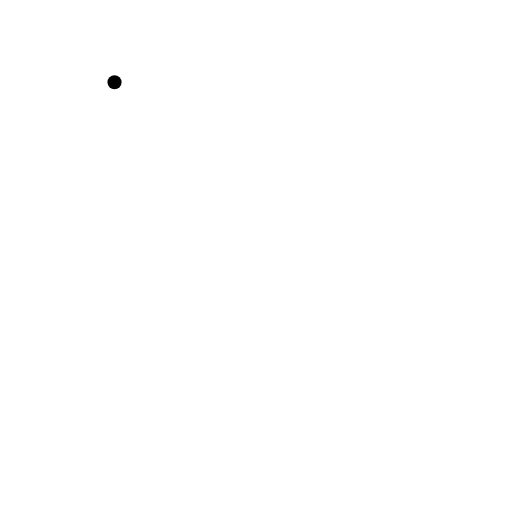
t = 0.00 s
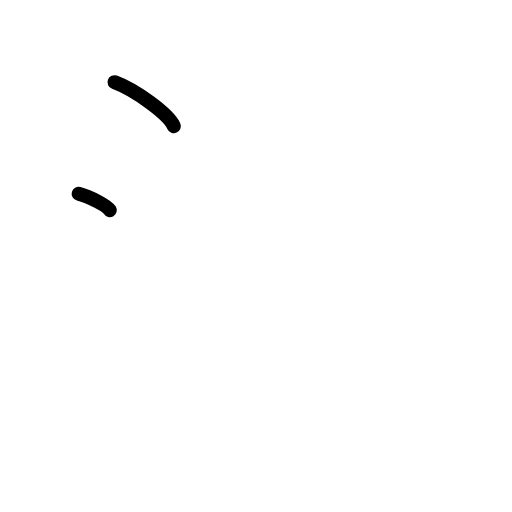
t = 1.50 s
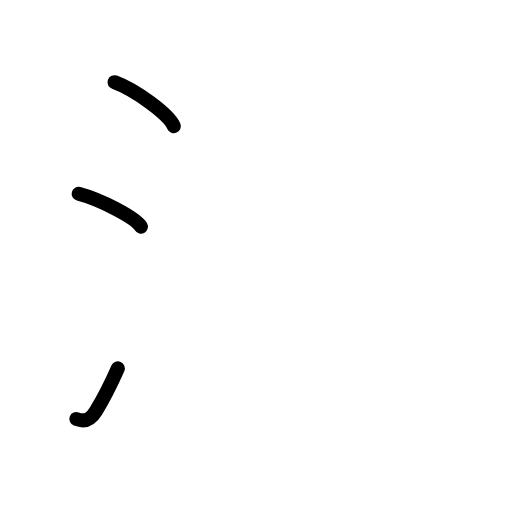
t = 2.75 s
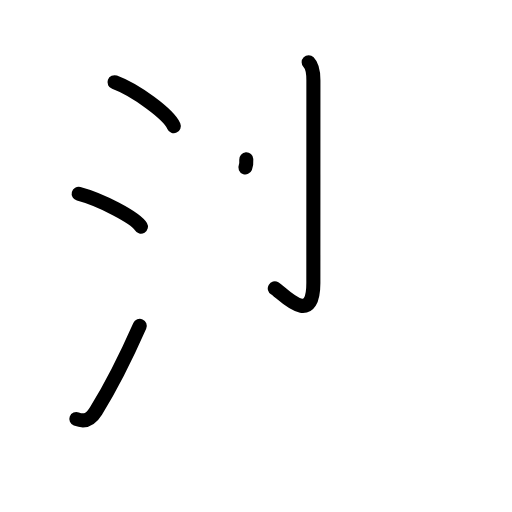
t = 4.25 s
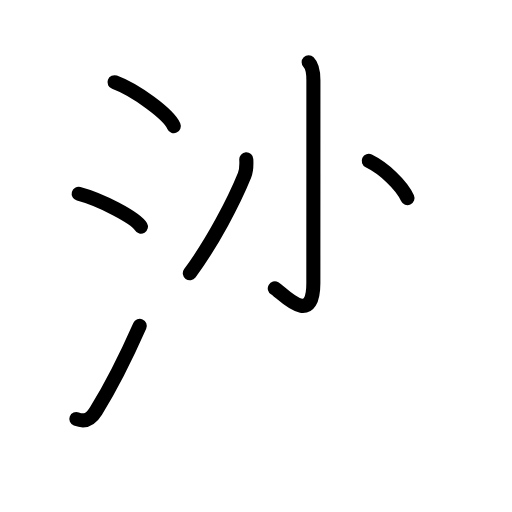
t = 5.50 s
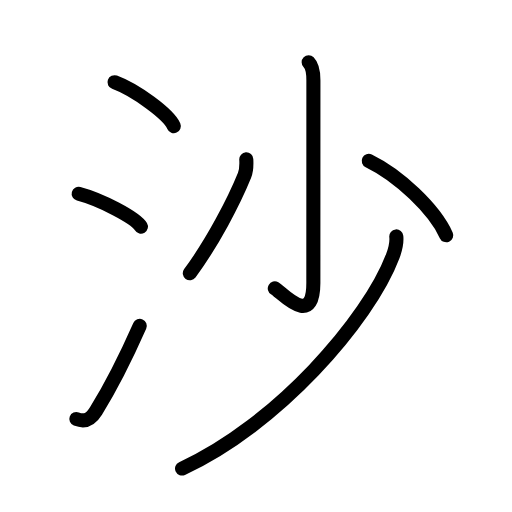
t = 7.00 s

The animated SVG that drew these frames (rendered in a browser with its animation timeline set to each time). Animation: 18 SMIL elements (animate=18); one cycle of 7.00 s.

<?xml version="1.0" encoding="UTF-8"?>
<!--
AniKanjiVG is licensed by CC-BY-SA Paul C. Sommerhoff (https://bitbucket.org/sommerhoff/anikanjivg).
AniKanjiVG uses KanjiVG which is licensed by CC-BY-SA Ulrich Apel (http://kanjivg.tagaini.net).
See also http://creativecommons.org/licenses/by-sa/3.0/
-->
<svg xmlns:kvg='http://kanjivg.tagaini.net' xmlns='http://www.w3.org/2000/svg' width='109' height='109' viewBox='0 0 109 109' style='fill:none;stroke:#000000;stroke-width:3;stroke-linecap:round;stroke-linejoin:round;' id="kvg:kanji_06c99"><g id="kvg:06c99" kvg:element="沙"><g id="kvg:06c99-g1" kvg:element="氵" kvg:variant="true" kvg:original="水" kvg:position="left" kvg:radical="general"><path id="kvg:06c99-s1" kvg:type="㇔" d="M24.38,17.5c4.45,1.65,11.5,6.78,12.62,9.34"><animate attributeName="d" begin="0.0s" dur="1.0s" from="M24.38,17.5C24.38,17.5,24.38,17.5,24.38,17.5" to="M24.38,17.5c4.45,1.65,11.5,6.78,12.62,9.34" />
</path>
<path id="kvg:06c99-s2" kvg:type="㇔" d="M16.75,41.25c4.68,1.23,12.08,5.08,13.25,7"><animate attributeName="d" begin="1.0s" dur="1.0s" from="M16.75,41.25C16.75,41.25,16.75,41.25,16.75,41.25" to="M16.75,41.25c4.68,1.23,12.08,5.08,13.25,7" />
<animate attributeName="d" begin="0s" dur="1.0s" from="M-100,-100" to="M-100,-100" />
</path>
<path id="kvg:06c99-s3" kvg:type="㇀" d="M16.25,89.2c1.91,0.73,3.09,0.08,4.18-1.7c3.2-5.18,6.4-11.52,9.32-18.13"><animate attributeName="d" begin="2.0s" dur="0.5s" from="M16.25,89.2C16.25,89.2,16.25,89.2,16.25,89.2" to="M16.25,89.2c1.91,0.73,3.09,0.08,4.18-1.7" />
<animate attributeName="d" begin="2.5s" dur="0.5s" from="M16.25,89.2c1.91,0.73,3.09,0.08,4.18-1.7c0,0,0,0,0,0,0" to="M16.25,89.2c1.91,0.73,3.09,0.08,4.18-1.7c3.2-5.18,6.4-11.52,9.32-18.13" />
<animate attributeName="d" begin="0s" dur="2.0s" from="M-100,-100" to="M-100,-100" />
</path>
</g>
<g id="kvg:06c99-g2" kvg:element="少" kvg:position="right"><g id="kvg:06c99-g3" kvg:element="小"><path id="kvg:06c99-s4" kvg:type="㇚" d="M65.71,13.25c0.83,0.83,1.01,2.12,1.01,3.83c0,10.12-0.01,39.7-0.01,43.15c0,9.77-6.71,2.04-8.21,1.17"><animate attributeName="d" begin="3.0s" dur="0.3333333333333333s" from="M65.71,13.25C65.71,13.25,65.71,13.25,65.71,13.25" to="M65.71,13.25c0.83,0.83,1.01,2.12,1.01,3.83" />
<animate attributeName="d" begin="3.3333333333333335s" dur="0.3333333333333333s" from="M65.71,13.25c0.83,0.83,1.01,2.12,1.01,3.83c0,0,0,0,0,0,0" to="M65.71,13.25c0.83,0.83,1.01,2.12,1.01,3.83c0,10.12-0.01,39.7-0.01,43.15" />
<animate attributeName="d" begin="3.6666666666666665s" dur="0.3333333333333333s" from="M65.71,13.25c0.83,0.83,1.01,2.12,1.01,3.83c0,10.12-0.01,39.7-0.01,43.15c0,0,0,0,0,0,0" to="M65.71,13.25c0.83,0.83,1.01,2.12,1.01,3.83c0,10.12-0.01,39.7-0.01,43.15c0,9.77-6.71,2.04-8.21,1.17" />
<animate attributeName="d" begin="0s" dur="3.0s" from="M-100,-100" to="M-100,-100" />
</path>
<path id="kvg:06c99-s5" kvg:type="㇒" d="M52.43,33.92c0.07,1.22,0.08,2.29-0.38,3.43c-2.18,5.4-6.76,14.23-11.64,20.83"><animate attributeName="d" begin="4.0s" dur="0.5s" from="M52.43,33.92C52.43,33.92,52.43,33.92,52.43,33.92" to="M52.43,33.92c0.07,1.22,0.08,2.29-0.38,3.43" />
<animate attributeName="d" begin="4.5s" dur="0.5s" from="M52.43,33.92c0.07,1.22,0.08,2.29-0.38,3.43c0,0,0,0,0,0,0" to="M52.43,33.92c0.07,1.22,0.08,2.29-0.38,3.43c-2.18,5.4-6.76,14.23-11.64,20.83" />
<animate attributeName="d" begin="0s" dur="4.0s" from="M-100,-100" to="M-100,-100" />
</path>
<path id="kvg:06c99-s6" kvg:type="㇔" d="M78.5,34.25c6.37,3.09,14,10.25,16.5,15.84"><animate attributeName="d" begin="5.0s" dur="1.0s" from="M78.5,34.25C78.5,34.25,78.5,34.25,78.5,34.25" to="M78.5,34.25c6.37,3.09,14,10.25,16.5,15.84" />
<animate attributeName="d" begin="0s" dur="5.0s" from="M-100,-100" to="M-100,-100" />
</path>
</g>
<g id="kvg:06c99-g4" kvg:element="丿"><path id="kvg:06c99-s7" kvg:type="㇒" d="M84.37,50.33c0.12,1.17-0.13,2.54-0.75,4.2c-5.15,13.68-24.74,36.03-44.86,45.22"><animate attributeName="d" begin="6.0s" dur="0.5s" from="M84.37,50.33C84.37,50.33,84.37,50.33,84.37,50.33" to="M84.37,50.33c0.12,1.17-0.13,2.54-0.75,4.2" />
<animate attributeName="d" begin="6.5s" dur="0.5s" from="M84.37,50.33c0.12,1.17-0.13,2.54-0.75,4.2c0,0,0,0,0,0,0" to="M84.37,50.33c0.12,1.17-0.13,2.54-0.75,4.2c-5.15,13.68-24.74,36.03-44.86,45.22" />
<animate attributeName="d" begin="0s" dur="6.0s" from="M-100,-100" to="M-100,-100" />
</path>
</g>
</g>
</g>
</svg>
